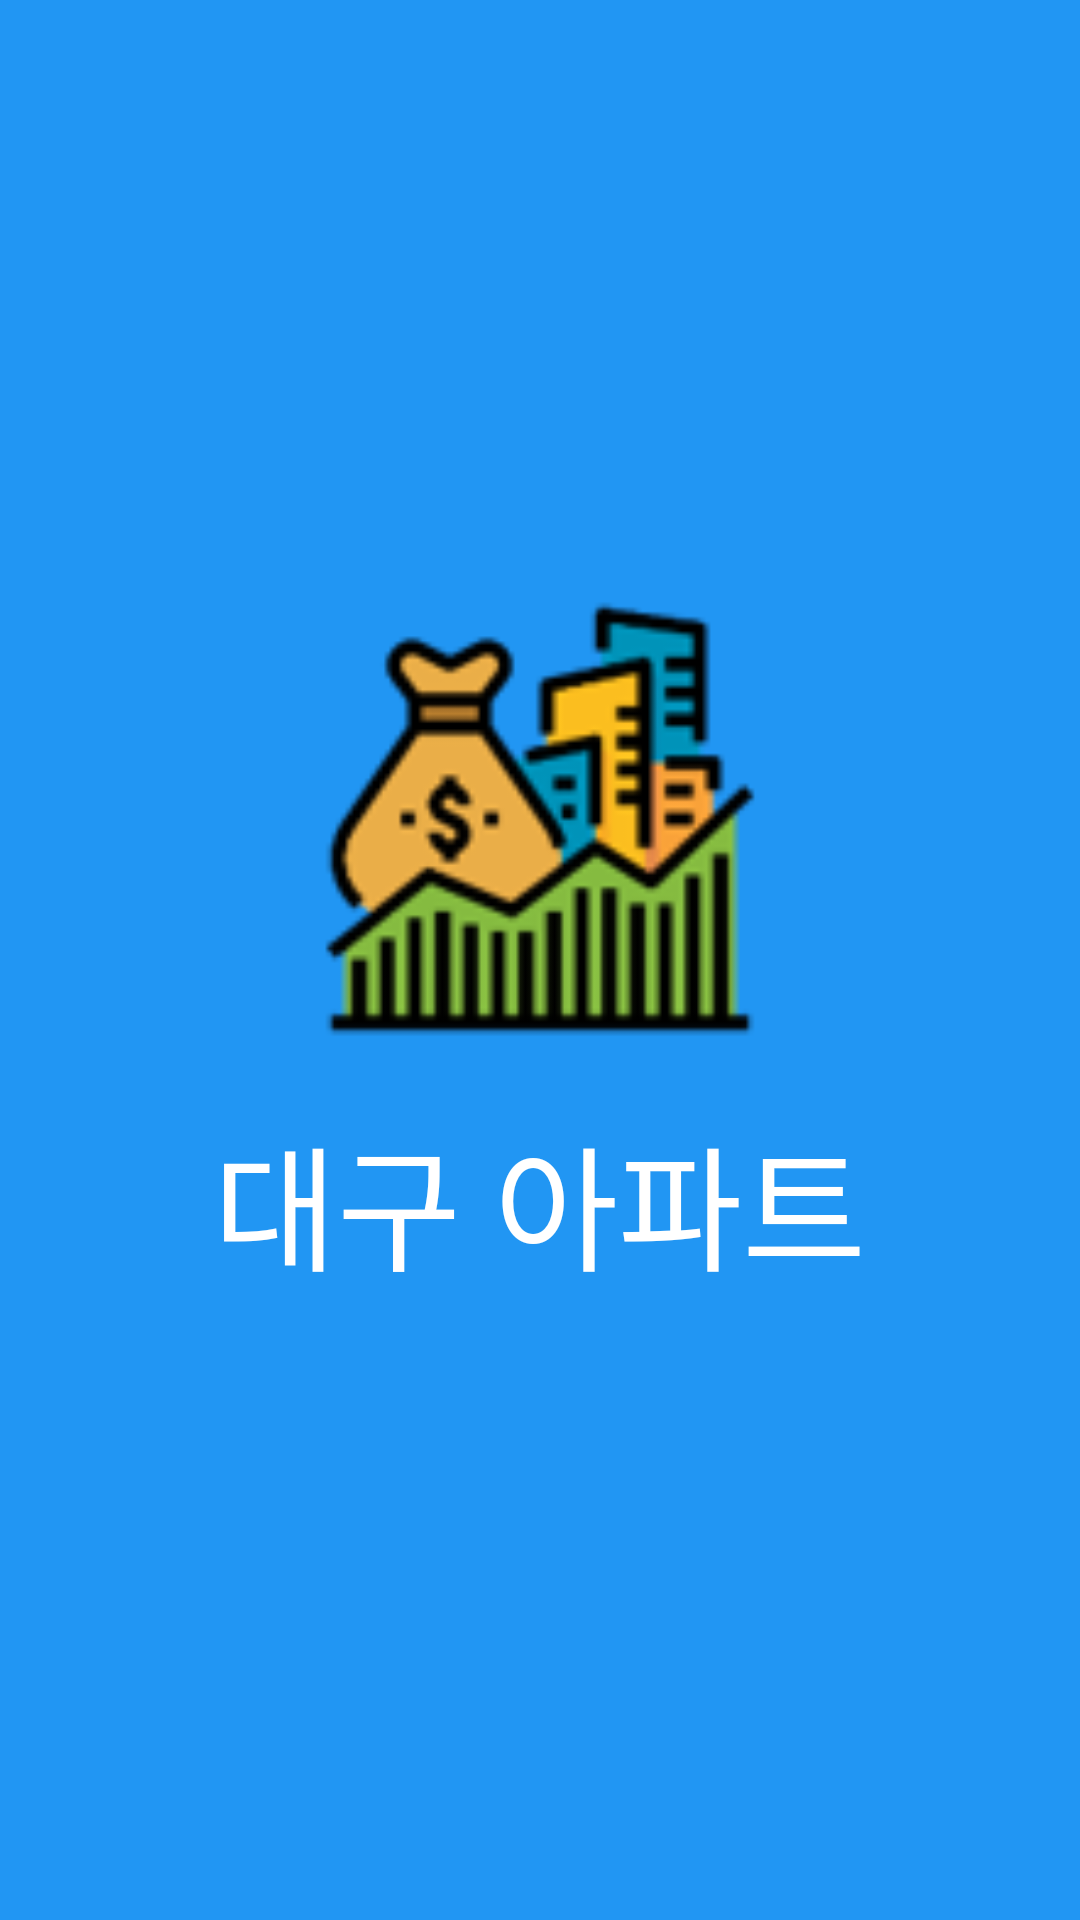

Here is an Android app screen rendered from its layout file. Give the layout XML and the strings, colors and styles it references.
<!-- AndroidManifest.xml: application theme AppTheme -->
<!-- res/layout/activity_intro.xml -->
<?xml version="1.0" encoding="utf-8"?>
<LinearLayout xmlns:android="http://schemas.android.com/apk/res/android"
    xmlns:tools="http://schemas.android.com/tools"
    android:layout_width="match_parent"
    android:layout_height="match_parent"
    android:background="#2196F3"
    tools:context=".IntroActivity">

    <LinearLayout
        android:layout_width="match_parent"
        android:layout_height="304dp"
        android:layout_gravity="center"
        android:layout_marginTop="30dp"
        android:orientation="vertical">

        <ImageView
            android:layout_width="150dp"
            android:layout_height="150dp"
            android:layout_gravity="center"
            android:src="@drawable/mainicon" />

        <TextView
            android:layout_width="wrap_content"
            android:layout_height="wrap_content"
            android:layout_gravity="center"
            android:layout_marginTop="20dp"
            android:text="대구 아파트"
            android:fontFamily="@font/gongbold"
            android:textColor="#ffffff"
            android:textSize="45sp" />

    </LinearLayout>

</LinearLayout>
<!-- resources referenced by this layout -->
<resources>
  <!-- drawable mainicon: png bitmap (drawable, 7564 bytes) -->
  <style name="AppTheme" parent="Theme.AppCompat.Light.NoActionBar">
          
          <item name="colorPrimary">@color/colorPrimary</item>
          <item name="colorPrimaryDark">@color/colorPrimaryDark</item>
          <item name="colorAccent">@color/colorAccent</item>
  
          <item name="windowActionBar">false</item>
          <item name="windowNoTitle">true</item>
      </style>
  <color name="colorPrimary">#2196F3</color>
  <color name="colorPrimaryDark">#007ee2</color>
  <color name="colorAccent">#2196F3</color>
</resources>
